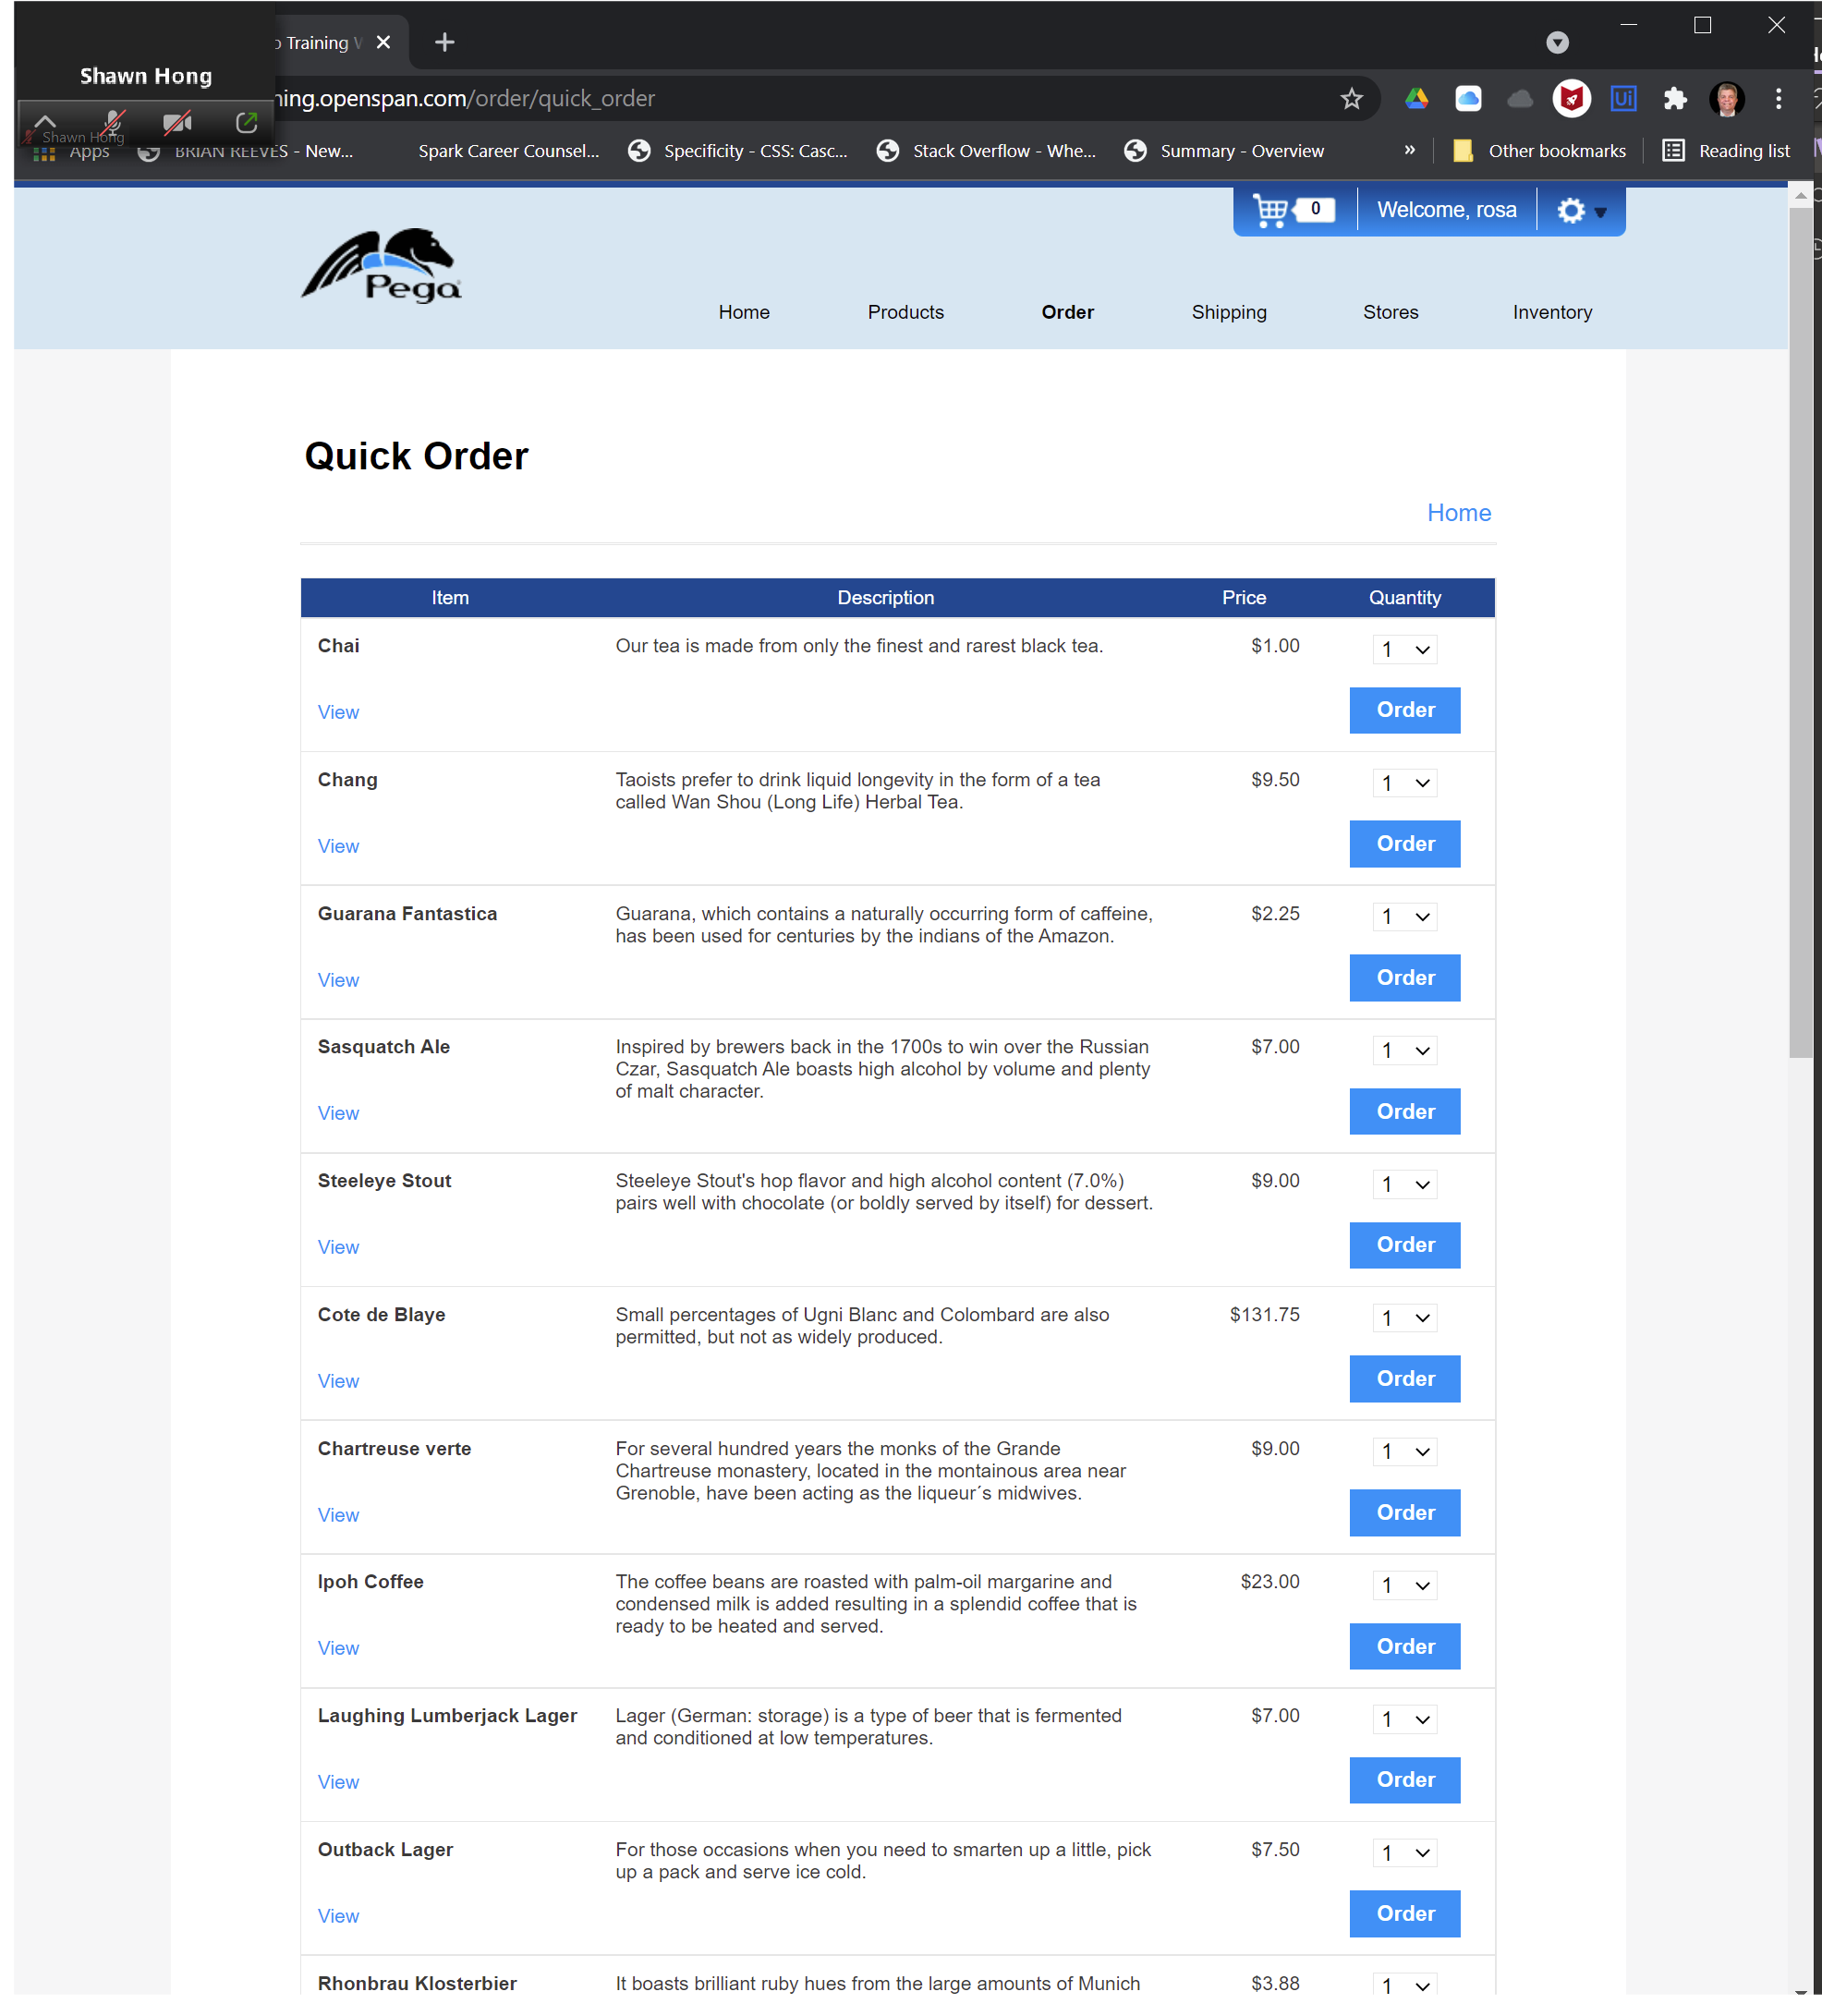
Workflow: test_buy

Step 1: Use Browser Chrome: Quick Order | Pega Studio Training Web Application in window 'Quick Order | Pega Studio Training Web Application' (chrome.exe)

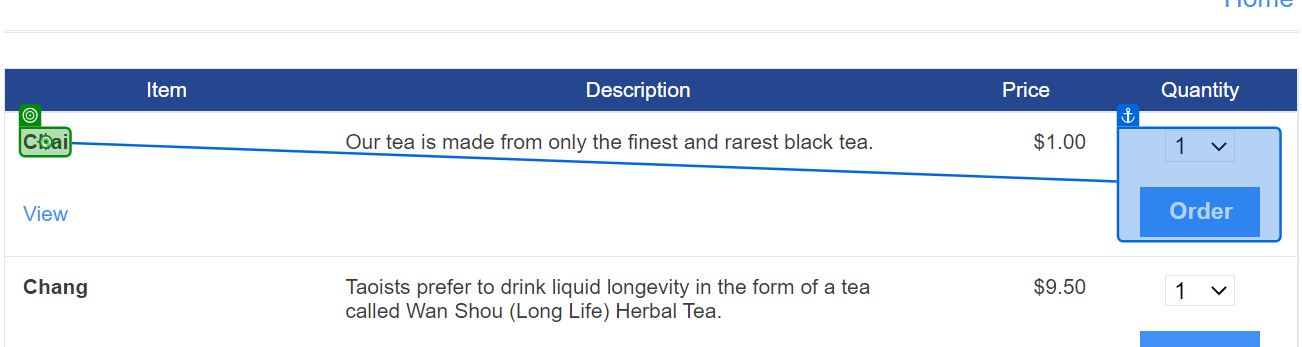
Step 2: click on 'Chai'

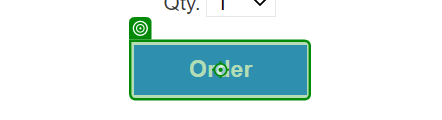
Step 3: click on 'Order'

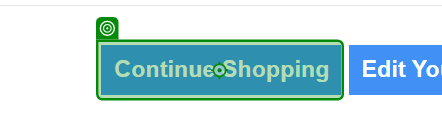
Step 4: click on 'Continue Shopping'

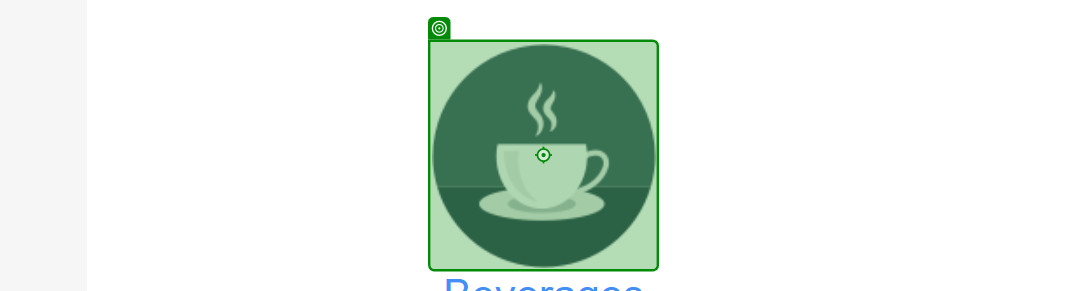
Step 5: click